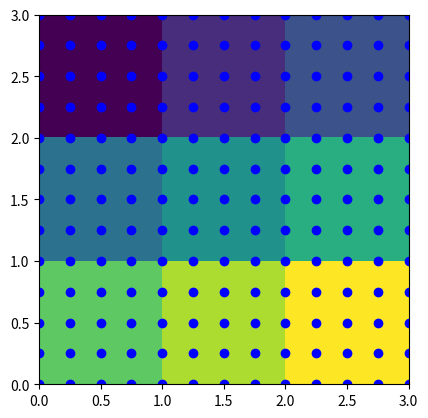

This chart was generated by the following Python code: (Note: this script raises an exception after producing the figure.)
import numpy as np
from scipy.ndimage.interpolation import map_coordinates
import matplotlib.pyplot as plt
from matplotlib.ticker import MultipleLocator
from math import cos, sin

def modflow_global_coords(nrow, ncol, delr, delc, xoffset, yoffset, theta):
    '''
    Return xg and yg, the global x and y coordinates for a modflow grid.
    '''
    Ly = np.add.reduce(delc)
    Lx = np.add.reduce(delr)
    xlocal = np.add.accumulate(delr) - 0.5 * delr
    ylocal = Ly - ( np.add.accumulate(delc) - 0.5 * delc )
    X, Y = np.meshgrid(xlocal, ylocal)
    X, Y = np.meshgrid(xlocal, ylocal)
    xg, yg = rotate(X, Y, theta, xorigin=0., yorigin=Ly)
    xg += xoffset
    yg += yoffset
    return xg, yg

def rotate(x, y, theta, xorigin=0., yorigin=0.):

    '''
    Given x and y array-like values calculate the rotation about and arbitrary
    origin and then return the rotated coordinates'''
    xrot = xorigin + cos(theta) * (x - xorigin) - sin(theta) * (y - yorigin)
    yrot = yorigin + sin(theta) * (x - xorigin) + cos(theta) * (y - yorigin)
    return xrot, yrot

def array_sample(x,  y, arr, arr_extent, order=0, cval=-999., 
                      mode='nearest'):
    '''
    Function to interpolate a value from an array using x and y coordinates.
    The array can be mapped in space using an array extent.  For direct
    sampling without any interpolation, order should be set to zero.  If order
    is set to 1 then bilinear interpolation will be used.  This function
    should be relatively fast because it uses the ndimage.interpolation
    routine called map_coordinates.
    
    Note that arr[0, 0] value is assigned at xmin, ymax, so if using this with
    a finite difference grid, xmin should be set to x0 + 1/2 * dx
    '''
    nrow, ncol = arr.shape
    (xmin, xmax, ymin, ymax) = arr_extent
    dx = float((xmax - xmin) / (ncol - 1) )
    dy = float((ymax - ymin) / (nrow - 1) )
    icoord = (ymax - np.array([y])) / (ymax - ymin) * (nrow - 1)
    jcoord = (np.array([x]) - xmin) / (xmax - xmin) * (ncol - 1)
    coords = [icoord, jcoord]
    z = map_coordinates(arr, coords, order=order, cval=cval, mode=mode)
    return z
    
def modflow_array_sample(xg, yg, arr, xoffset=0., yoffset=0., delr=1., 
                             delc=1., rotation=0., order=0, cval=-999., 
                             mode='nearest'):
    '''
    This function is used to interpolate a value from an array given global
    coordinates, xg and yg.  xg and yg can be arrays.  The function works
    by rotating and then offsetting the global coordinates into local
    coordinates and then interpolating values from the specified array.
    '''
    nrow, ncol = arr.shape

    #calculate grid dimensions
    Ly = np.add.reduce(delc)
    Lx = np.add.reduce(delr)

    #rotate and offset the points
    xlocal, ylocal = rotate(xg, yg, -rotation, xorigin=xoffset, yorigin=yoffset)
    xlocal -= xoffset
    ylocal -= yoffset

    #get interpolated values
    arr_extent = (0 + 0.5*delr[0] , Lx - 0.5 * delr[-1], 
                  0 + 0.5*delc[-1], Ly - 0.5 * delc[0])
    z = array_sample(xlocal, ylocal, arr, arr_extent, order=order, 
                      cval=cval, mode=mode)
    return z
    
if __name__ == '__main__':

    #create an array and map it in space
    a = np.arange(9.).reshape(3,3)
    xmin = 0.5
    xmax = 2.5
    ymin = 0.5
    ymax = 2.5
    extent = (xmin, xmax, ymin, ymax)
    
    #create x and y points that will be used to sample the array
    x = np.arange(0, 3.25, 0.25) #[0., ]
    y = np.arange(0, 3.25, 0.25)
    X, Y = np.meshgrid(x, y)
    
    #sample the array and print results
    z = array_sample(X, Y, a, extent, order=1, mode='nearest')

    #plot the array and the interpolated values
    try:
        plt.close('all')
    except:
        pass
    plt.figure(1)
    plt.subplot(1, 1, 1, aspect='equal')
    #plt.imshow(a, interpolation='nearest', extent=extent)
    plt.pcolor(np.arange(0, 4, 1), np.arange(3, -1, -1), a)
    plt.plot(X, Y, 'bo')
    for i in xrange(X.shape[0]):
        for j in xrange(X.shape[1]):
            plt.text(X[i, j], Y[i, j], str(z[0, i, j]))
    
    #ticks
    majorLocator = MultipleLocator(1)
    plt.gca().xaxis.set_major_locator(majorLocator)
    plt.gca().yaxis.set_major_locator(majorLocator)
    plt.grid(b=True, which='major', color='b', linestyle='-')
    plt.xlim(0, 3)
    plt.ylim(0, 3)
    plt.show()


    #now test the modflow_array_interpolate function
    plt.figure(2)
    plt.subplot(1, 1, 1, aspect='equal')
    xoffset = 5.
    yoffset = 10.
    theta = 15. * 3.1415 / 180.
    nrow = 3
    ncol = 3
    delr = np.array([1, 2, 1])
    delc = np.array([1, 2, 3])

    #create an array that we want to sample and plot it with pcolor
    arr = np.arange(nrow*ncol).reshape( (nrow, ncol) )
    Xelocal = np.concatenate(([0.], np.add.accumulate(delr) ))
    Ly = np.add.reduce(delc)
    Yelocal = np.concatenate(([Ly], Ly - np.add.accumulate(delc) ) )
    Xe, Ye = np.meshgrid(Xelocal, Yelocal)
    Xe, Ye = rotate(Xe, Ye, theta, xorigin=0., yorigin=Ly)
    Xe += xoffset
    Ye += yoffset
    plt.pcolor(Xe, Ye, arr)
    plt.plot(xoffset, yoffset, 'rx')
    
    #find the global coordinates for the cell centers and plot them
    xlocal = np.add.accumulate(delr) - 0.5 * delr
    ylocal = Ly - ( np.add.accumulate(delc) - 0.5 * delc )
    X, Y = np.meshgrid(xlocal, ylocal)
    #plt.plot(X, Y, 'bo')
    X, Y = np.meshgrid(xlocal, ylocal)
    xg, yg = rotate(X, Y, theta, xorigin=0., yorigin=Ly)
    xg += xoffset
    yg += yoffset
    plt.plot(xg, yg, 'go')

    #sample the array using the global coordinates    
    z = modflow_array_sample(xg, yg, arr, xoffset=xoffset, yoffset=yoffset, 
                             delr=delr, delc=delc, rotation=theta, order=0, 
                             cval=-999., mode='nearest')

    #plot the results
    for i in xrange(xg.shape[0]):
        for j in xrange(yg.shape[1]):
            plt.text(xg[i, j], yg[i, j], str(z[0, i, j]))
    
    plt.show()
    